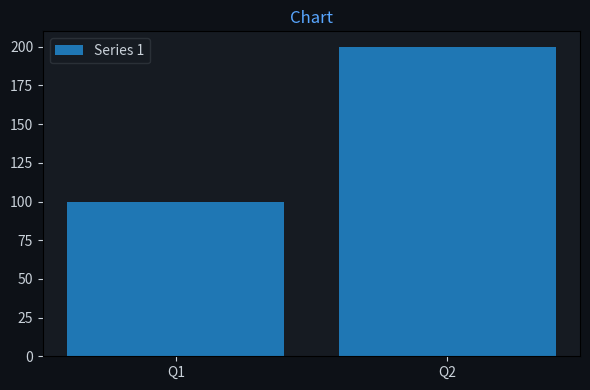

Generate this figure with matplotlib: (Note: this script raises an exception after producing the figure.)
import matplotlib
matplotlib.use('Agg')
import matplotlib.pyplot as plt
import matplotlib.font_manager as fm
import json

for f in fm.fontManager.ttflist:
    if 'PingFang' in f.name:
        plt.rcParams['font.family'] = f.name
        break
plt.rcParams['axes.unicode_minus'] = False

labels = ["Q1","Q2"]
datasets = [{"label":"Series 1","data":[100,200]}]
chartType = "bar"

fig, ax = plt.subplots(figsize=(6, 4))
fig.patch.set_facecolor('#0d1117')
ax.set_facecolor('#161b22')
ax.tick_params(colors='#c9d1d9')

if chartType == 'pie':
    wedges, texts, autotexts = ax.pie(datasets[0]['data'], labels=labels, autopct='%1.1f%%',
        colors=['#238636','#1f6feb','#d29922','#f85149','#a371f7','#3fb950'],
        textprops={'color':'#c9d1d9'})
else:
    for ds in datasets:
        if chartType == 'bar':
            ax.bar(labels, ds['data'], label=ds['label'])
        elif chartType == 'line':
            ax.plot(labels, ds['data'], marker='o', label=ds['label'])
    ax.legend(facecolor='#161b22', edgecolor='#30363d', labelcolor='#c9d1d9')

ax.set_title("Chart", color='#58a6ff', fontsize=12)
plt.tight_layout()
plt.savefig("/Users/wisonzhu/projects/ag-ui-demo/.tmp/chart_txefpo.png", dpi=100, bbox_inches='tight', facecolor='#0d1117')
